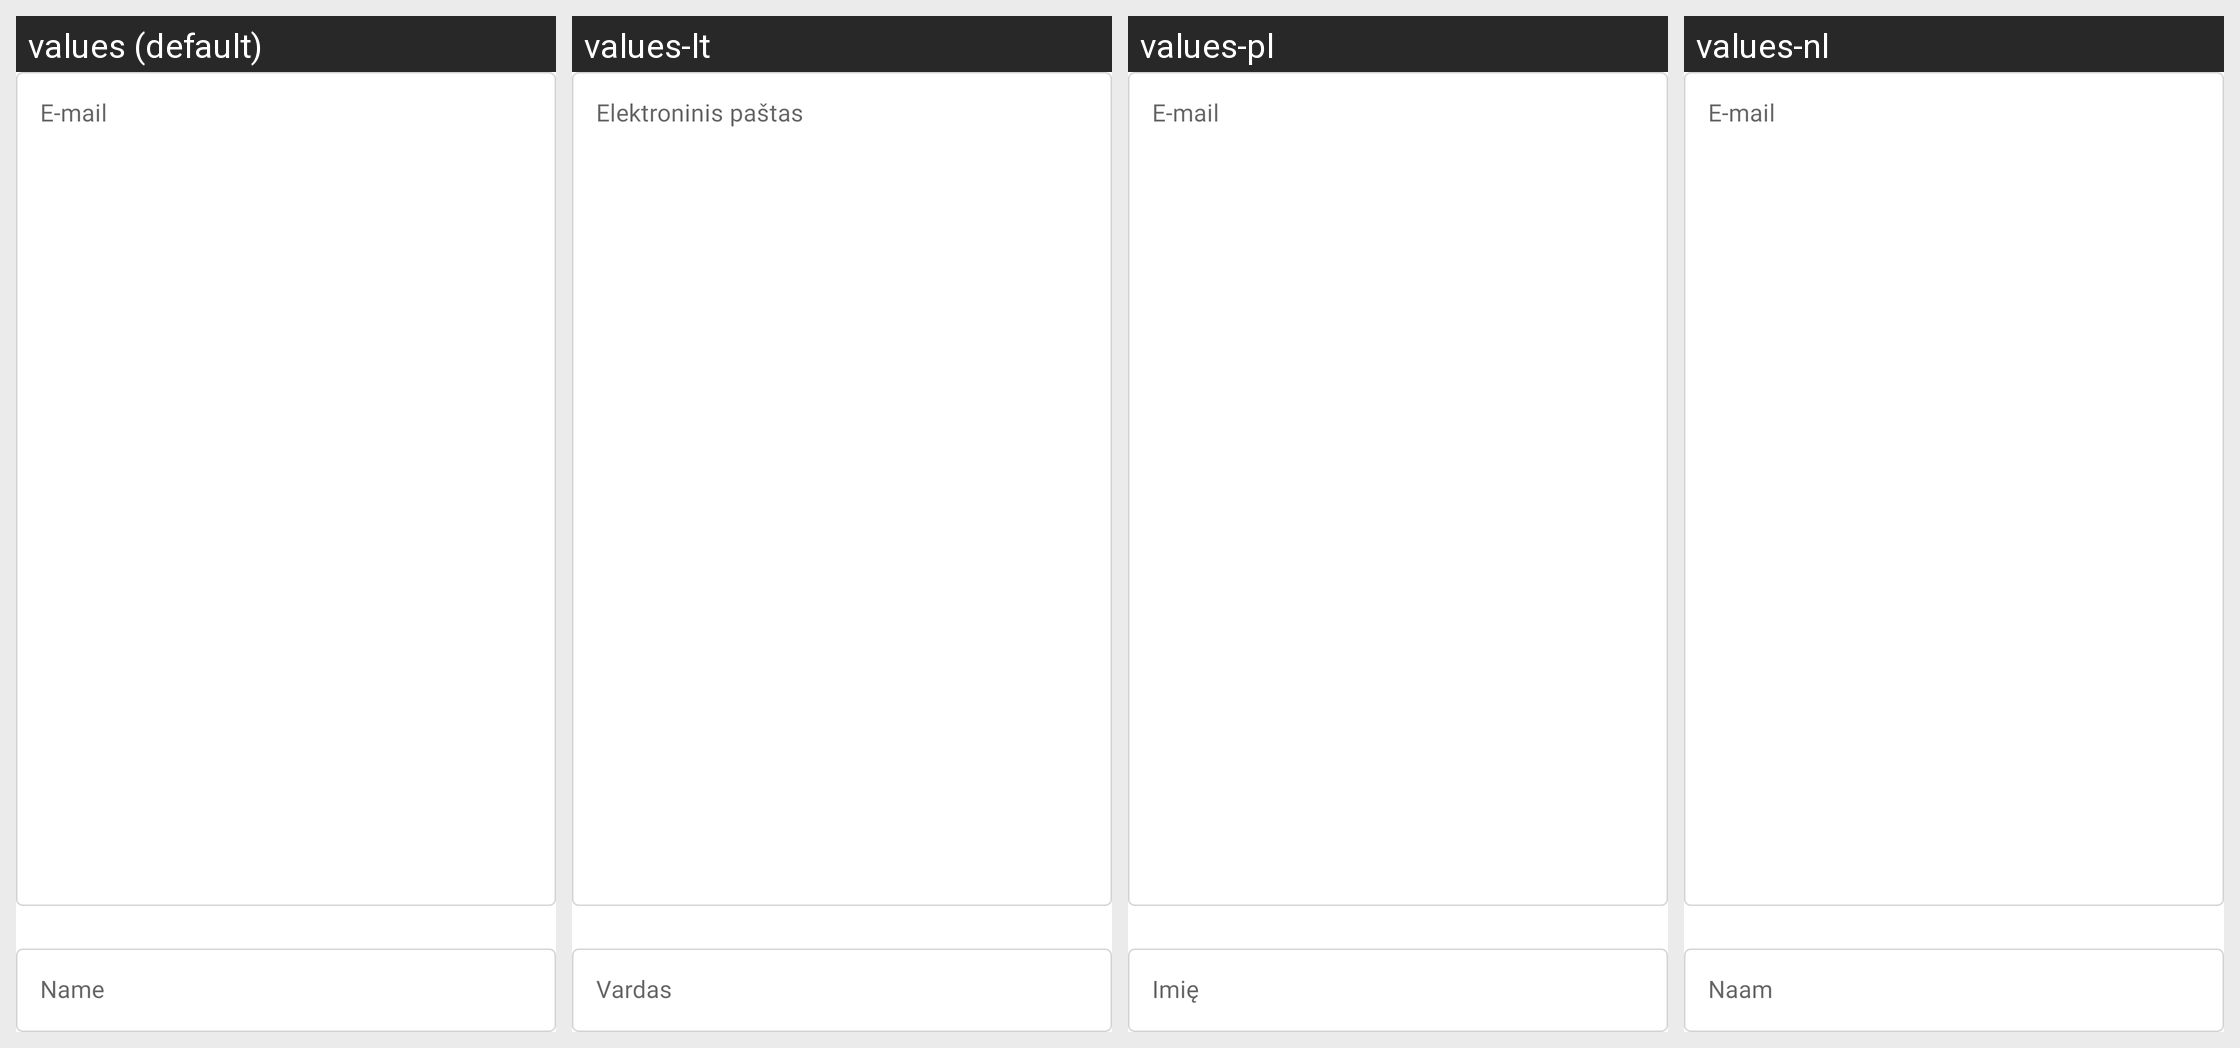

Locale-by-locale string values for the Android screen shown in this grid:
Android screen res/layout/com_shift4_layout_email.xml rendered under 4 locales, left to right: values (default), values-lt, values-pl, values-nl. Device: Nexus 5 (rendered at 1080×1920; each locale shown at half size, 540×960, under a caption strip naming it); theme Theme.MaterialComponents.DayNight.NoActionBar.
Other locales in the repository, not shown: values-bg, values-cs, values-da, values-de, values-es, values-et, values-fi, values-fr, values-hu, values-it, values-lv, values-pt, values-ro, values-ru, values-sk, values-sl.
Strings drawn on this screen, with the default value and each locale's value (text and hints the layout hard-codes, and strings that could not be matched under every locale, appear in the picture but are not listed):

com_shift4_email
  values: E-mail
  values-lt: Elektroninis paštas
  values-pl: E-mail
  values-nl: E-mail

com_shift4_name
  values: Name
  values-lt: Vardas
  values-pl: Imię
  values-nl: Naam
